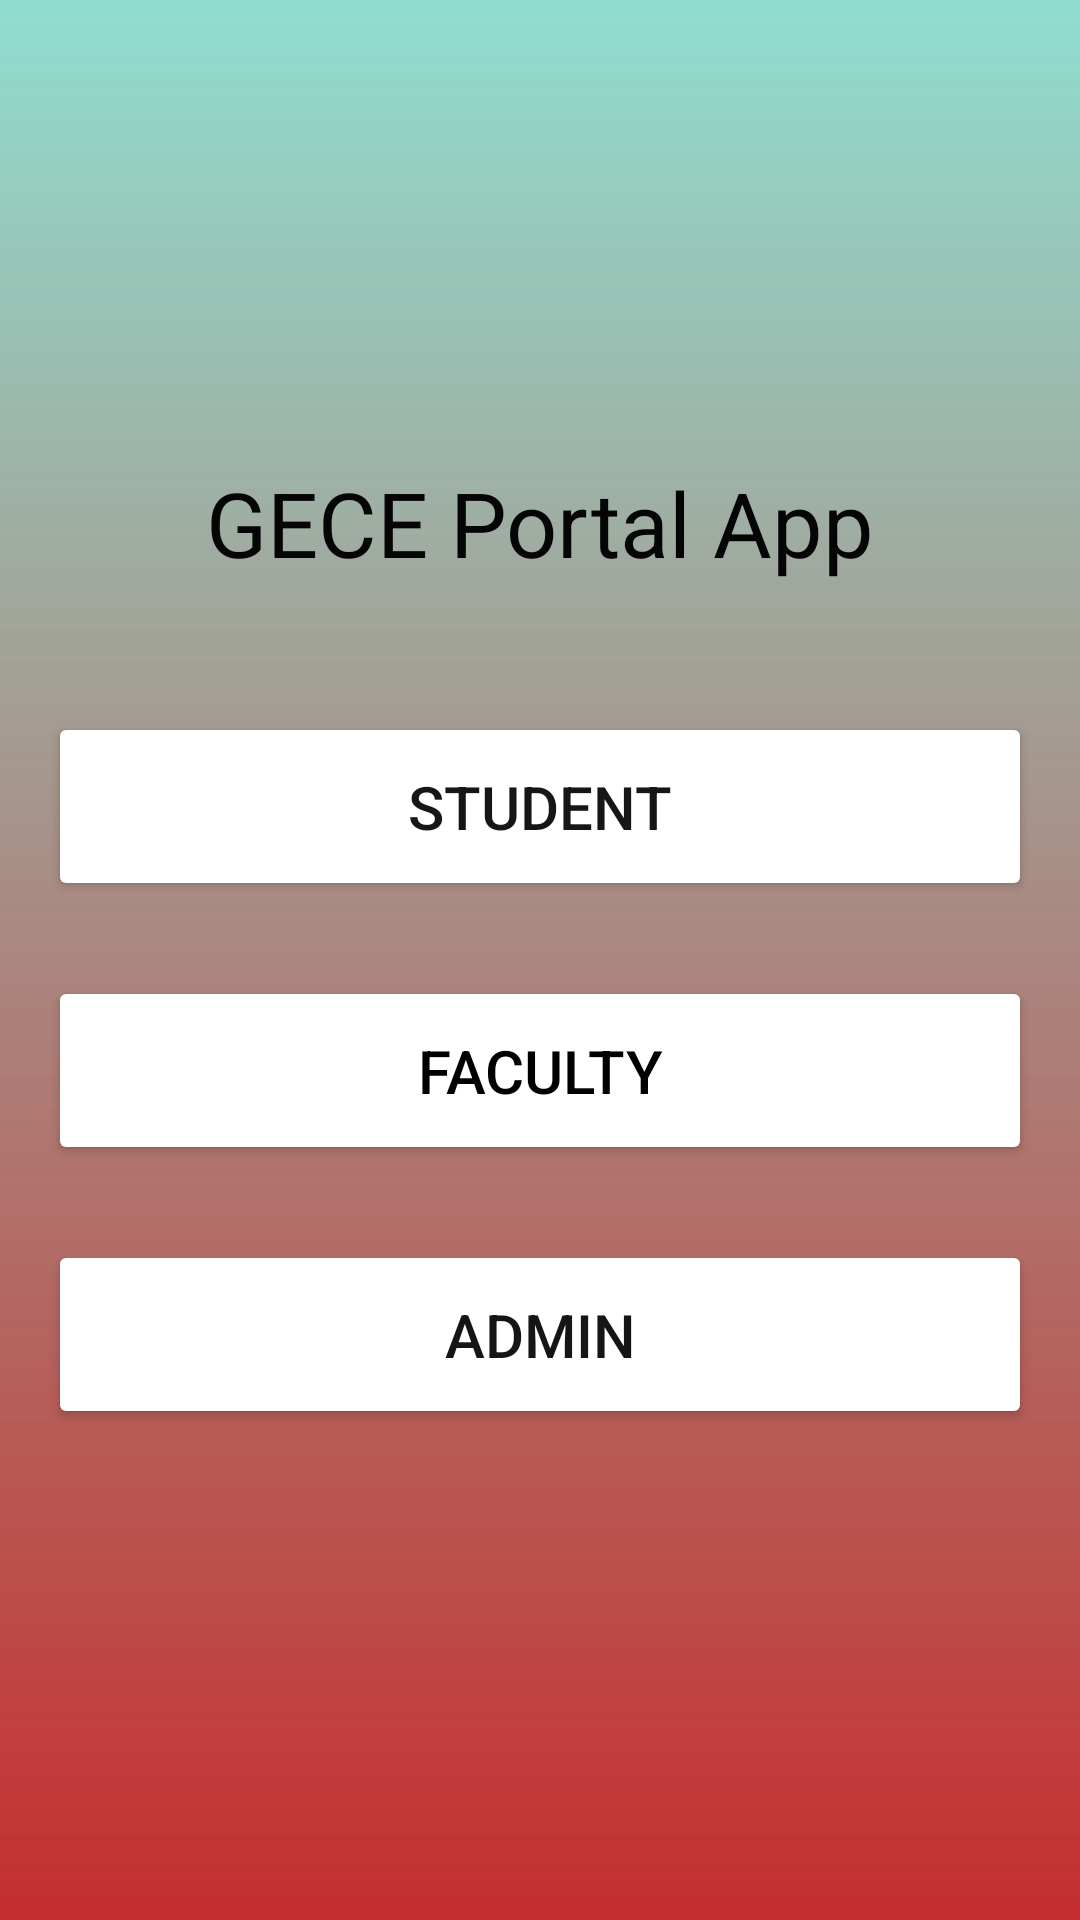

Write the Android layout XML for this screen, with the resource values it uses.
<!-- AndroidManifest.xml: application theme Theme.DoubleScreen -->
<!-- res/layout/activity_main_menu.xml -->
<?xml version="1.0" encoding="utf-8"?>
<RelativeLayout xmlns:android="http://schemas.android.com/apk/res/android"
    xmlns:app="http://schemas.android.com/apk/res-auto"
    xmlns:tools="http://schemas.android.com/tools"
    android:id="@+id/main"
    android:layout_width="match_parent"
    android:layout_height="match_parent"
    android:background="@drawable/login_background"
    android:gravity="center"
    android:padding="16dp"
    tools:context=".MainMenu">

    <LinearLayout
        android:layout_width="match_parent"
        android:layout_height="wrap_content"
        android:layout_marginTop="110dp"
        android:gravity="center"
        android:orientation="vertical">

        <TextView
            android:layout_width="wrap_content"
            android:layout_height="wrap_content"
            android:layout_marginTop="10dp"
            android:backgroundTint="#FFFFFF"
            android:padding="18dp"
            android:text="GECE Portal App"
            android:textColor="#050505"
            android:textSize="30sp"
            tools:ignore="HardcodedText"/>

        <Button
            android:id="@+id/student_button"
            android:layout_width="match_parent"
            android:layout_height="wrap_content"
            android:text="Student"
            android:backgroundTint="#FFFFFF"
            android:textColor="#161617"
            android:padding="18dp"
            android:layout_marginTop="25dp"
            android:textSize="20sp"
            tools:ignore="HardcodedText"/>

        <Button
            android:id="@+id/Faculty_button"
            android:layout_width="match_parent"
            android:layout_height="wrap_content"
            android:text="Faculty"
            android:backgroundTint="#FFFFFF"
            android:textColor="#000000"
            android:padding="18dp"
            android:layout_marginTop="25dp"
            android:textSize="20sp"
            tools:ignore="HardcodedText"/>

        <Button
            android:id="@+id/Admin_button"
            android:layout_width="match_parent"
            android:layout_height="wrap_content"
            android:text="Admin"
            android:backgroundTint="#FFFFFF"
            android:textColor="#141517"
            android:padding="18dp"
            android:layout_marginTop="25dp"
            android:textSize="20sp"
            tools:ignore="HardcodedText"/>



    </LinearLayout>

    <Button
        android:id="@+id/portalscreen_back_button"
        android:layout_width="match_parent"
        android:layout_height="wrap_content"
        android:layout_marginStart="130dp"
        android:layout_marginEnd="130dp"
        android:layout_marginTop="600dp"
        android:text="Back"
        android:backgroundTint="#FFFFFF"
        android:textColor="#141517"
        android:padding="1dp"
        android:textSize="18sp"
        tools:ignore="HardcodedText"/>



</RelativeLayout>
<!-- resources referenced by this layout -->
<resources>
  <!-- drawable login_background (drawable) -->
  <?xml version="1.0" encoding="utf-8"?>
  <shape xmlns:android="http://schemas.android.com/apk/res/android">
  
      <gradient android:type="linear" android:angle="100"
          android:startColor="#8328C6A1" android:endColor="#C52E2E"/>
  </shape>
  <style name="Theme.DoubleScreen" parent="Base.Theme.DoubleScreen" />
  <style name="Base.Theme.DoubleScreen" parent="Theme.Material3.DayNight.NoActionBar">
          
          
      </style>
</resources>
